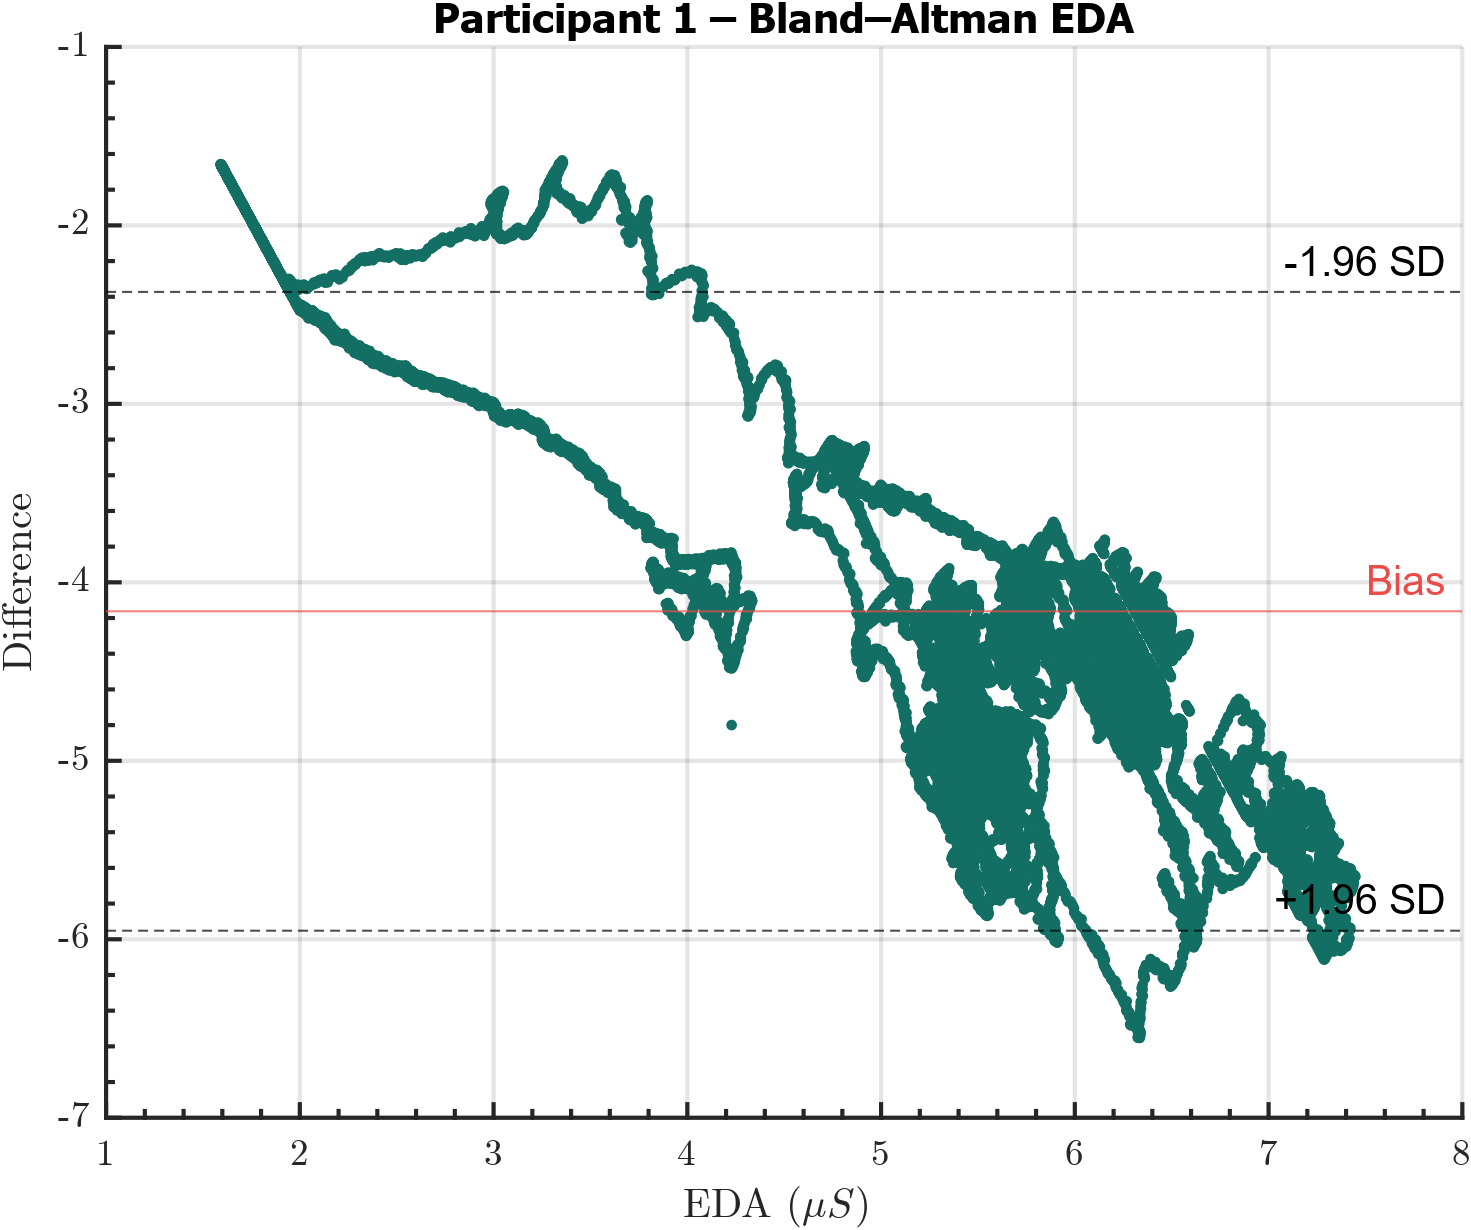

The data file committed next to this chart (first rows):
Participant, EDA, DiffEDA
1, 4.229, -4.8
1, 3.889, -4.121
1, 3.901, -4.116
1, 3.902, -4.119
1, 3.901, -4.137
1, 3.9, -4.135
1, 3.897, -4.153
1, 3.9, -4.158
1, 3.912, -4.142
1, 3.914, -4.147
1, 3.921, -4.152
1, 3.922, -4.155
1, 3.922, -4.166
1, 3.924, -4.17
1, 3.924, -4.186
1, 3.924, -4.187
1, 3.932, -4.178
1, 3.936, -4.186
1, 3.94, -4.194
1, 3.942, -4.198
1, 3.941, -4.2
1, 3.945, -4.208
1, 3.958, -4.194
1, 3.959, -4.197
1, 3.963, -4.205
1, 3.965, -4.208
1, 3.962, -4.214
1, 3.96, -4.23
1, 3.961, -4.233
1, 3.963, -4.236
1, 3.963, -4.237
1, 3.962, -4.243
1, 3.964, -4.248
1, 3.974, -4.228
1, 3.978, -4.234
1, 3.983, -4.22
1, 3.984, -4.223
1, 3.973, -4.252
1, 3.976, -4.258
1, 3.982, -4.25
1, 3.982, -4.251
1, 3.98, -4.262
1, 3.98, -4.262
1, 3.98, -4.268
1, 3.983, -4.272
1, 3.992, -4.256
1, 3.991, -4.253
1, 3.996, -4.251
1, 3.998, -4.254
1, 3.989, -4.272
1, 3.99, -4.275
1, 3.992, -4.278
1, 3.993, -4.28
1, 3.994, -4.286
1, 3.994, -4.286
1, 3.992, -4.295
1, 3.992, -4.294
1, 3.994, -4.291
1, 3.996, -4.295
1, 3.995, -4.3
... 60,783 more rows
